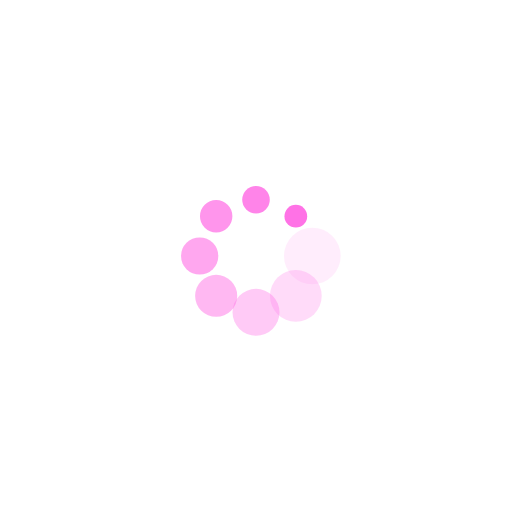
t = 0.00 s
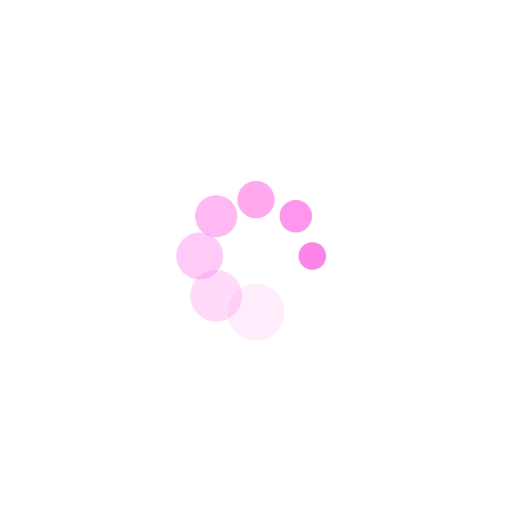
t = 0.35 s
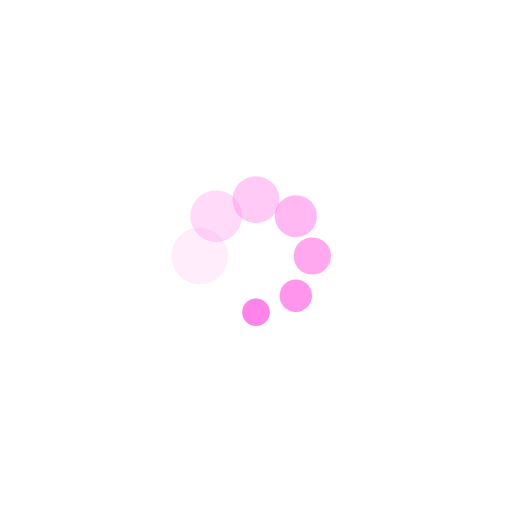
t = 0.70 s
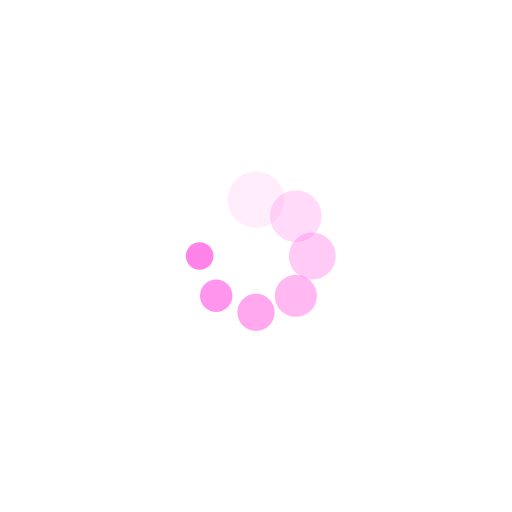
t = 1.06 s

The animated SVG that drew these frames (rendered in a browser with its animation timeline set to each time). Animation: 16 SMIL elements (animate=8,animateTransform=8); one cycle of 1.41 s, repeats indefinitely.

<?xml version="1.0" encoding="utf-8"?>
<svg xmlns="http://www.w3.org/2000/svg" xmlns:xlink="http://www.w3.org/1999/xlink" style="margin: auto; background: none; display: block; shape-rendering: auto;" width="154px" height="154px" viewBox="0 0 100 100" preserveAspectRatio="xMidYMid">
<g transform="translate(61,50)">
<g transform="rotate(0)">
<circle cx="0" cy="0" r="6" fill="#ff72e6" fill-opacity="1">
  <animateTransform attributeName="transform" type="scale" begin="-1.232394366197183s" values="0.37 0.37;1 1" keyTimes="0;1" dur="1.408450704225352s" repeatCount="indefinite"></animateTransform>
  <animate attributeName="fill-opacity" keyTimes="0;1" dur="1.408450704225352s" repeatCount="indefinite" values="1;0" begin="-1.232394366197183s"></animate>
</circle>
</g>
</g><g transform="translate(57.77817459305202,57.77817459305202)">
<g transform="rotate(45)">
<circle cx="0" cy="0" r="6" fill="#ff72e6" fill-opacity="0.875">
  <animateTransform attributeName="transform" type="scale" begin="-1.056338028169014s" values="0.37 0.37;1 1" keyTimes="0;1" dur="1.408450704225352s" repeatCount="indefinite"></animateTransform>
  <animate attributeName="fill-opacity" keyTimes="0;1" dur="1.408450704225352s" repeatCount="indefinite" values="1;0" begin="-1.056338028169014s"></animate>
</circle>
</g>
</g><g transform="translate(50,61)">
<g transform="rotate(90)">
<circle cx="0" cy="0" r="6" fill="#ff72e6" fill-opacity="0.75">
  <animateTransform attributeName="transform" type="scale" begin="-0.880281690140845s" values="0.37 0.37;1 1" keyTimes="0;1" dur="1.408450704225352s" repeatCount="indefinite"></animateTransform>
  <animate attributeName="fill-opacity" keyTimes="0;1" dur="1.408450704225352s" repeatCount="indefinite" values="1;0" begin="-0.880281690140845s"></animate>
</circle>
</g>
</g><g transform="translate(42.22182540694798,57.77817459305202)">
<g transform="rotate(135)">
<circle cx="0" cy="0" r="6" fill="#ff72e6" fill-opacity="0.625">
  <animateTransform attributeName="transform" type="scale" begin="-0.704225352112676s" values="0.37 0.37;1 1" keyTimes="0;1" dur="1.408450704225352s" repeatCount="indefinite"></animateTransform>
  <animate attributeName="fill-opacity" keyTimes="0;1" dur="1.408450704225352s" repeatCount="indefinite" values="1;0" begin="-0.704225352112676s"></animate>
</circle>
</g>
</g><g transform="translate(39,50)">
<g transform="rotate(180)">
<circle cx="0" cy="0" r="6" fill="#ff72e6" fill-opacity="0.5">
  <animateTransform attributeName="transform" type="scale" begin="-0.528169014084507s" values="0.37 0.37;1 1" keyTimes="0;1" dur="1.408450704225352s" repeatCount="indefinite"></animateTransform>
  <animate attributeName="fill-opacity" keyTimes="0;1" dur="1.408450704225352s" repeatCount="indefinite" values="1;0" begin="-0.528169014084507s"></animate>
</circle>
</g>
</g><g transform="translate(42.22182540694798,42.22182540694798)">
<g transform="rotate(225)">
<circle cx="0" cy="0" r="6" fill="#ff72e6" fill-opacity="0.375">
  <animateTransform attributeName="transform" type="scale" begin="-0.352112676056338s" values="0.37 0.37;1 1" keyTimes="0;1" dur="1.408450704225352s" repeatCount="indefinite"></animateTransform>
  <animate attributeName="fill-opacity" keyTimes="0;1" dur="1.408450704225352s" repeatCount="indefinite" values="1;0" begin="-0.352112676056338s"></animate>
</circle>
</g>
</g><g transform="translate(50,39)">
<g transform="rotate(270)">
<circle cx="0" cy="0" r="6" fill="#ff72e6" fill-opacity="0.25">
  <animateTransform attributeName="transform" type="scale" begin="-0.176056338028169s" values="0.37 0.37;1 1" keyTimes="0;1" dur="1.408450704225352s" repeatCount="indefinite"></animateTransform>
  <animate attributeName="fill-opacity" keyTimes="0;1" dur="1.408450704225352s" repeatCount="indefinite" values="1;0" begin="-0.176056338028169s"></animate>
</circle>
</g>
</g><g transform="translate(57.77817459305202,42.22182540694798)">
<g transform="rotate(315)">
<circle cx="0" cy="0" r="6" fill="#ff72e6" fill-opacity="0.125">
  <animateTransform attributeName="transform" type="scale" begin="0s" values="0.37 0.37;1 1" keyTimes="0;1" dur="1.408450704225352s" repeatCount="indefinite"></animateTransform>
  <animate attributeName="fill-opacity" keyTimes="0;1" dur="1.408450704225352s" repeatCount="indefinite" values="1;0" begin="0s"></animate>
</circle>
</g>
</g>
<!-- [ldio] generated by https://loading.io/ --></svg>
